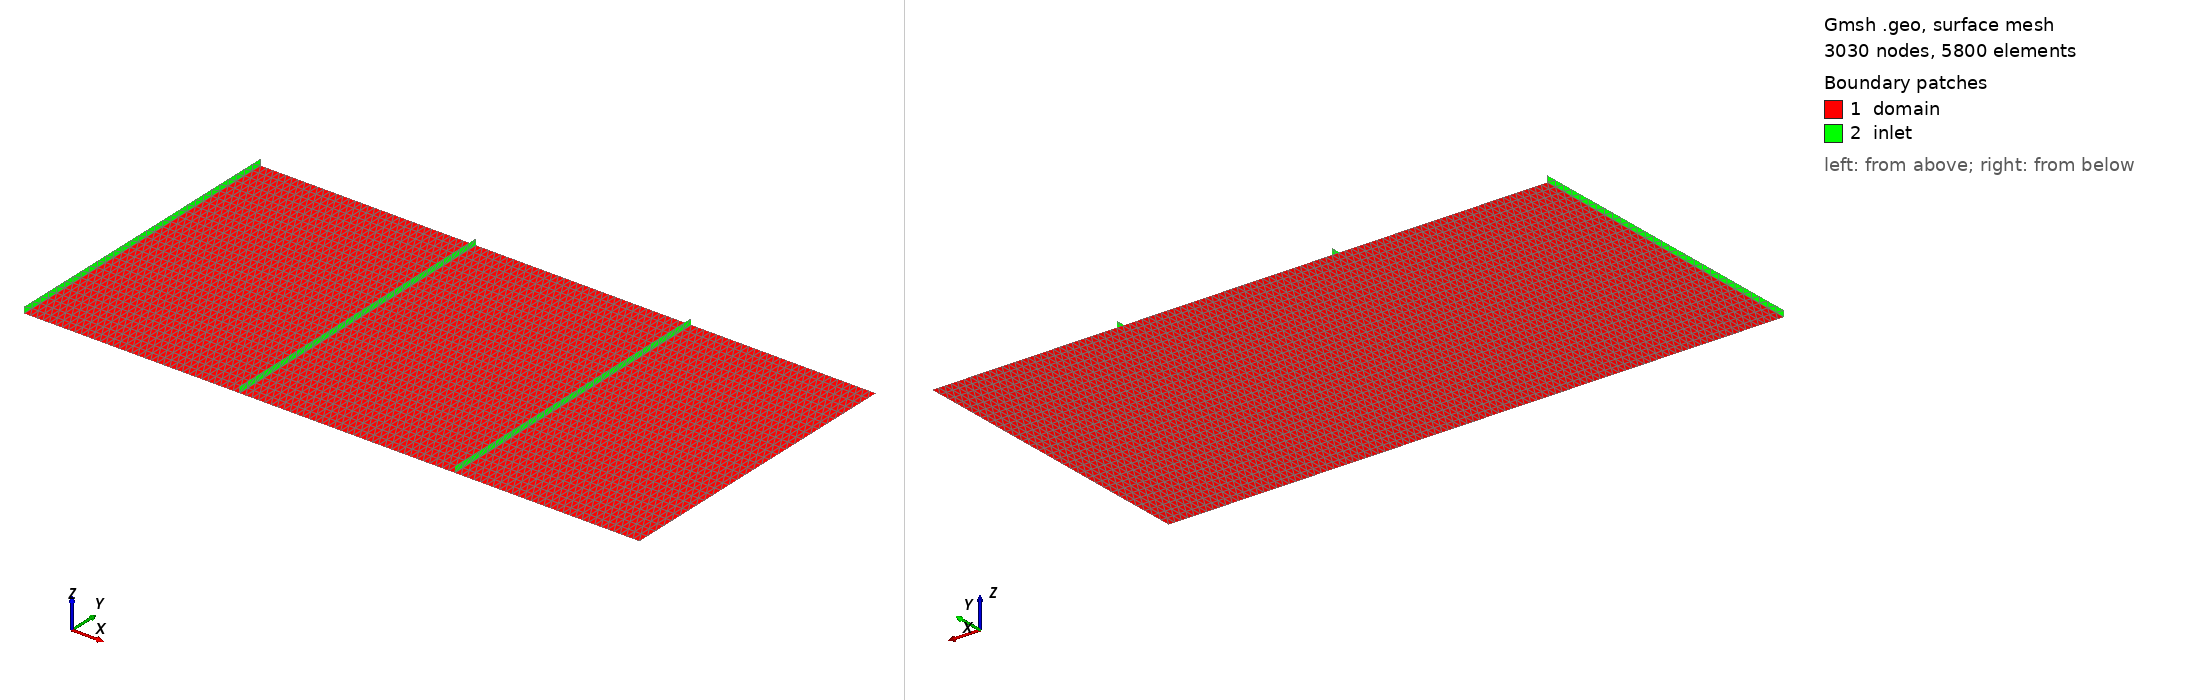

Gmsh geometry script, surface-meshed: 3030 nodes, 5800 surface elements. Boundary patches (legend numbers): 1 domain, 2 inlet. Left view from above one corner, right view from below the opposite corner. Legend entries are the model's physical surfaces. The drawing asked Gmsh for element sizes between 1% and 20% of the model's largest extent; the script's own settings can give other sizes.

=== GatesControl.geo (drawn) ===
// Gmsh project created on Sat Apr 18 15:53:43 2026
SetFactory("OpenCASCADE");
//+
Point(1) = {0, 0, 0, 1.0};
//+
Point(2) = {0.35, 0, 0, 1.0};
//+
Point(3) = {0.7, 0, 0, 1.0};
//+
Point(4) = {1, 0, 0, 1.0};
//+
Point(5) = {1, 0.5, 0, 1.0};
//+
Point(6) = {0.7, 0.5, 0, 1.0};
//+
Point(7) = {0.35, 0.5, 0, 1.0};
//+
Point(8) = {0, 0.5, 0, 1.0};
//+
Line(1) = {1, 2};
//+
Line(2) = {2, 3};
//+
Line(3) = {3, 4};
//+
Line(4) = {4, 5};
//+
Line(5) = {5, 6};
//+
Line(6) = {6, 7};
//+
Line(7) = {7, 8};
//+
Line(8) = {8, 1};
//+
Line(9) = {2, 7};
//+
Line(10) = {3, 6};
//+
Curve Loop(1) = {7, 8, 1, 9};
//+
Plane Surface(1) = {1};
//+
Curve Loop(2) = {6, -9, 2, 10};
//+
Plane Surface(2) = {2};
//+
Curve Loop(3) = {5, -10, 3, 4};
//+
Plane Surface(3) = {3};
//+
Transfinite Curve {8, 9, 10, 4} = 30 Using Progression 1;
//+
Transfinite Curve {1, 7, 6, 2} = 35 Using Progression 1;
//+
Transfinite Curve {3, 5} = 30 Using Progression 1;
//+
Transfinite Surface {1};
//+
Transfinite Surface {2};
//+
Transfinite Surface {3};
//+
Extrude {0, 0, 0.01} {
  Curve{8}; Layers {1}; 
}
//+
Extrude {0, 0, 0.01} {
  Curve{9}; Layers {1}; 
}
//+
Extrude {0, 0, 0.01} {
  Curve{10}; Layers {1}; 
}
//+
Physical Curve("edge_1", 20) = {13};
//+
Physical Curve("edge_2", 21) = {16};
//+
Physical Curve("edge_3", 22) = {19};
//+
Physical Surface("inlet", 23) = {4, 5, 6};
//+
Physical Surface("domain", 24) = {1, 2, 3};
